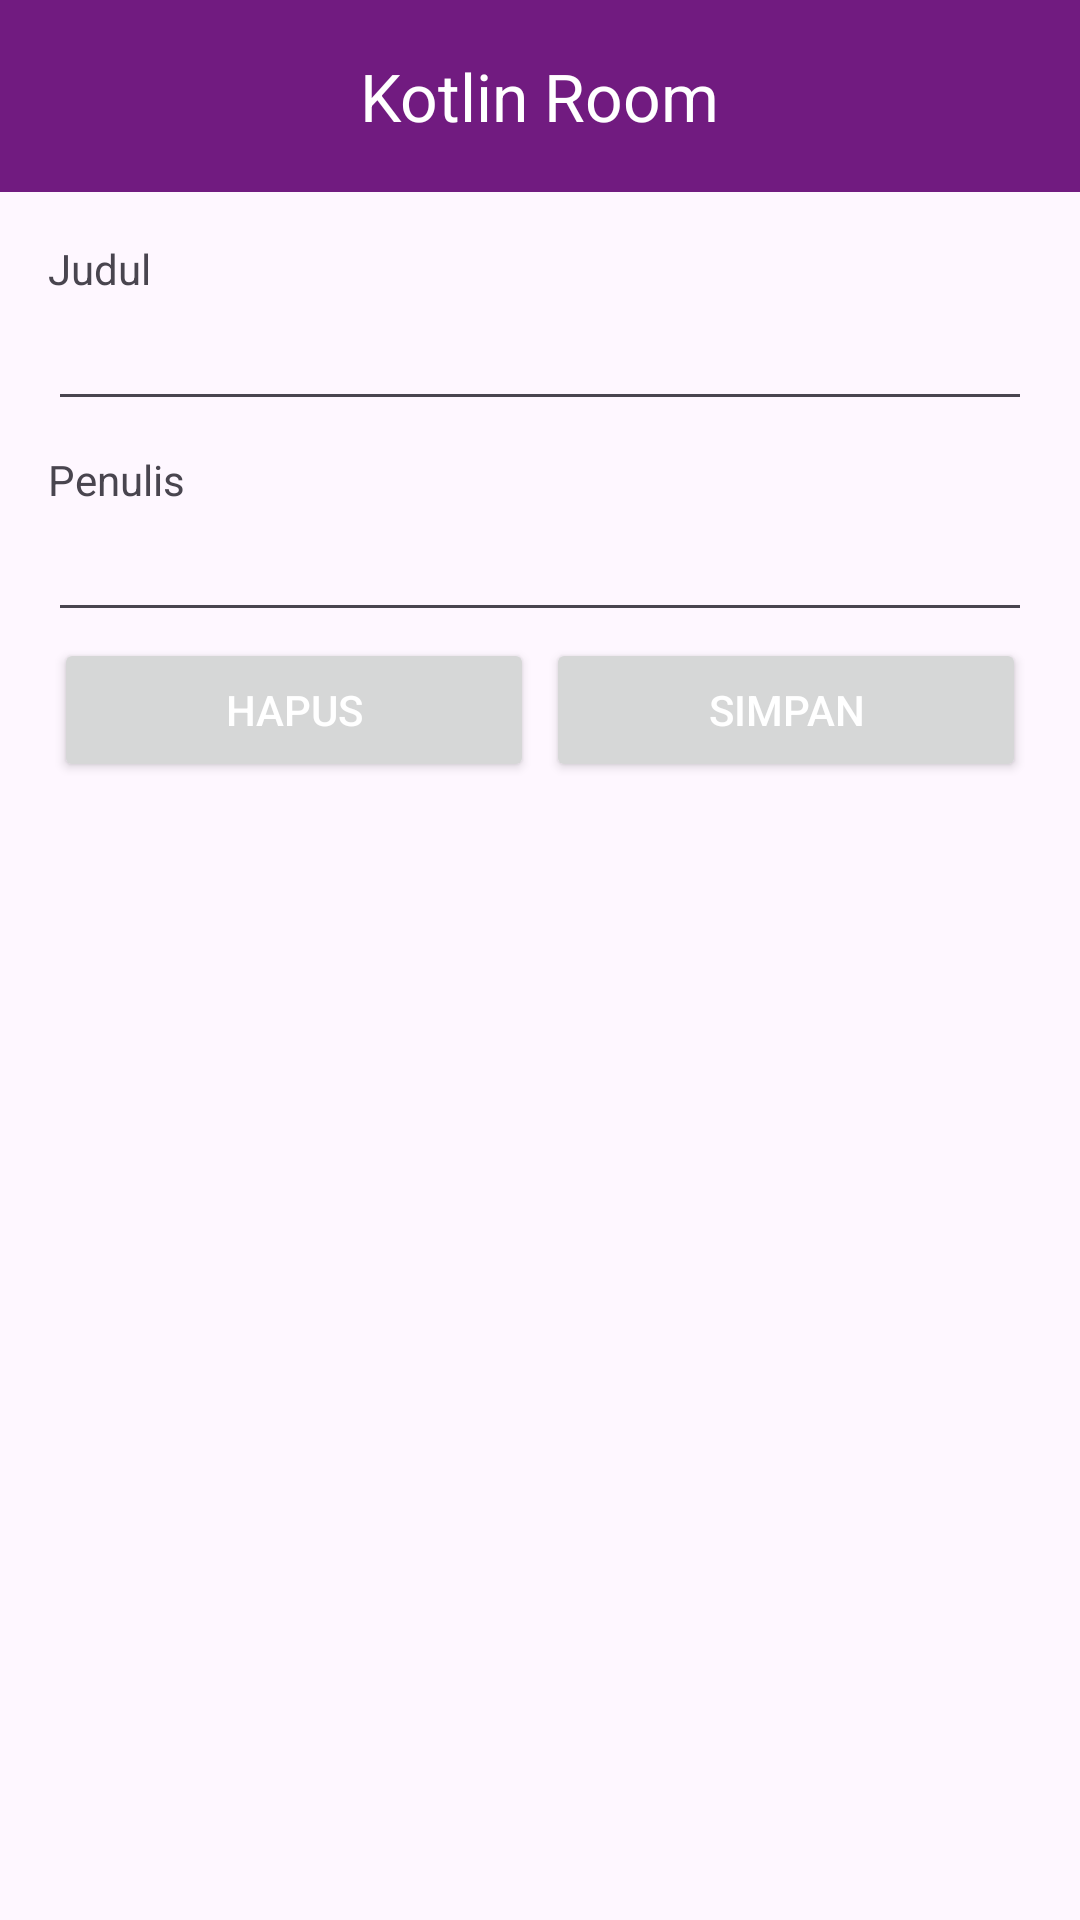

Here is an Android app screen rendered from its layout file. Give the layout XML and the strings, colors and styles it references.
<!-- AndroidManifest.xml: application theme Theme.Tes_materi_room -->
<!-- res/layout/activity_detail.xml -->
<?xml version="1.0" encoding="utf-8"?>
<LinearLayout xmlns:android="http://schemas.android.com/apk/res/android"
    xmlns:app="http://schemas.android.com/apk/res-auto"
    xmlns:tools="http://schemas.android.com/tools"
    android:layout_width="match_parent"
    android:layout_height="match_parent"
    android:orientation="vertical"
    tools:context=".DetailActivity">

    <com.google.android.material.appbar.AppBarLayout
        android:layout_width="match_parent"
        android:layout_height="wrap_content"
        android:background="@color/primaryShade"
        android:theme="@style/whiteIconToolbar"
        android:fitsSystemWindows="true">

        <com.google.android.material.appbar.MaterialToolbar
            android:id="@+id/toolbar"
            android:layout_width="match_parent"
            android:layout_height="wrap_content"
            android:minHeight="?attr/actionBarSize"
            app:title="@string/app_name"
            app:titleCentered="true"
            app:titleTextColor="@color/white"/>

    </com.google.android.material.appbar.AppBarLayout>

    <LinearLayout
        android:layout_width="match_parent"
        android:layout_height="wrap_content"
        android:orientation="vertical"
        android:padding="@dimen/dp_16">

        <TextView
            android:layout_width="match_parent"
            android:layout_height="wrap_content"
            android:text="@string/judul" />

        <EditText
            android:id="@+id/et_judul"
            android:layout_width="match_parent"
            android:layout_height="wrap_content" />

        <TextView
            android:layout_width="match_parent"
            android:layout_height="wrap_content"
            android:layout_marginTop="10dp"
            android:text="@string/penulis" />

        <EditText
            android:id="@+id/et_penulis"
            android:layout_width="match_parent"
            android:layout_height="wrap_content" />

        <LinearLayout
            android:layout_width="match_parent"
            android:layout_height="wrap_content"
            android:orientation="horizontal">

            <Button
                android:id="@+id/bt_hapus"
                android:layout_width="match_parent"
                android:layout_height="wrap_content"
                android:layout_weight="1"
                android:textColor="@color/white"
                app:cornerRadius="@dimen/dp_5"
                android:layout_margin="@dimen/dp_2"
                android:text="@string/hapus" />

            <Button
                android:id="@+id/bt_simpan"
                android:layout_width="match_parent"
                android:layout_height="wrap_content"
                android:layout_weight="1"
                android:textColor="@color/white"
                app:cornerRadius="@dimen/dp_5"
                android:layout_margin="@dimen/dp_2"
                android:text="@string/simpan" />

        </LinearLayout>

    </LinearLayout>

</LinearLayout>
<!-- resources referenced by this layout -->
<resources>
  <color name="primaryShade">#711B80</color>
  <color name="white">#FFFFFFFF</color>
  <dimen name="dp_16">16dp</dimen>
  <dimen name="dp_2">2dp</dimen>
  <dimen name="dp_5">5dp</dimen>
  <string name="app_name">Kotlin Room</string>
  <string name="hapus">Hapus</string>
  <string name="judul">Judul</string>
  <string name="penulis">Penulis</string>
  <string name="simpan">Simpan</string>
  <style name="whiteIconToolbar" parent="Theme.Material3.DayNight.NoActionBar">
          <item name="android:textColor">@color/white</item>
          <item name="android:textColorSecondary">@color/white</item>
      </style>
  <style name="Theme.Tes_materi_room" parent="Base.Theme.Tes_materi_room" />
  <style name="Base.Theme.Tes_materi_room" parent="Theme.Material3.DayNight.NoActionBar">
          
          
      </style>
</resources>
